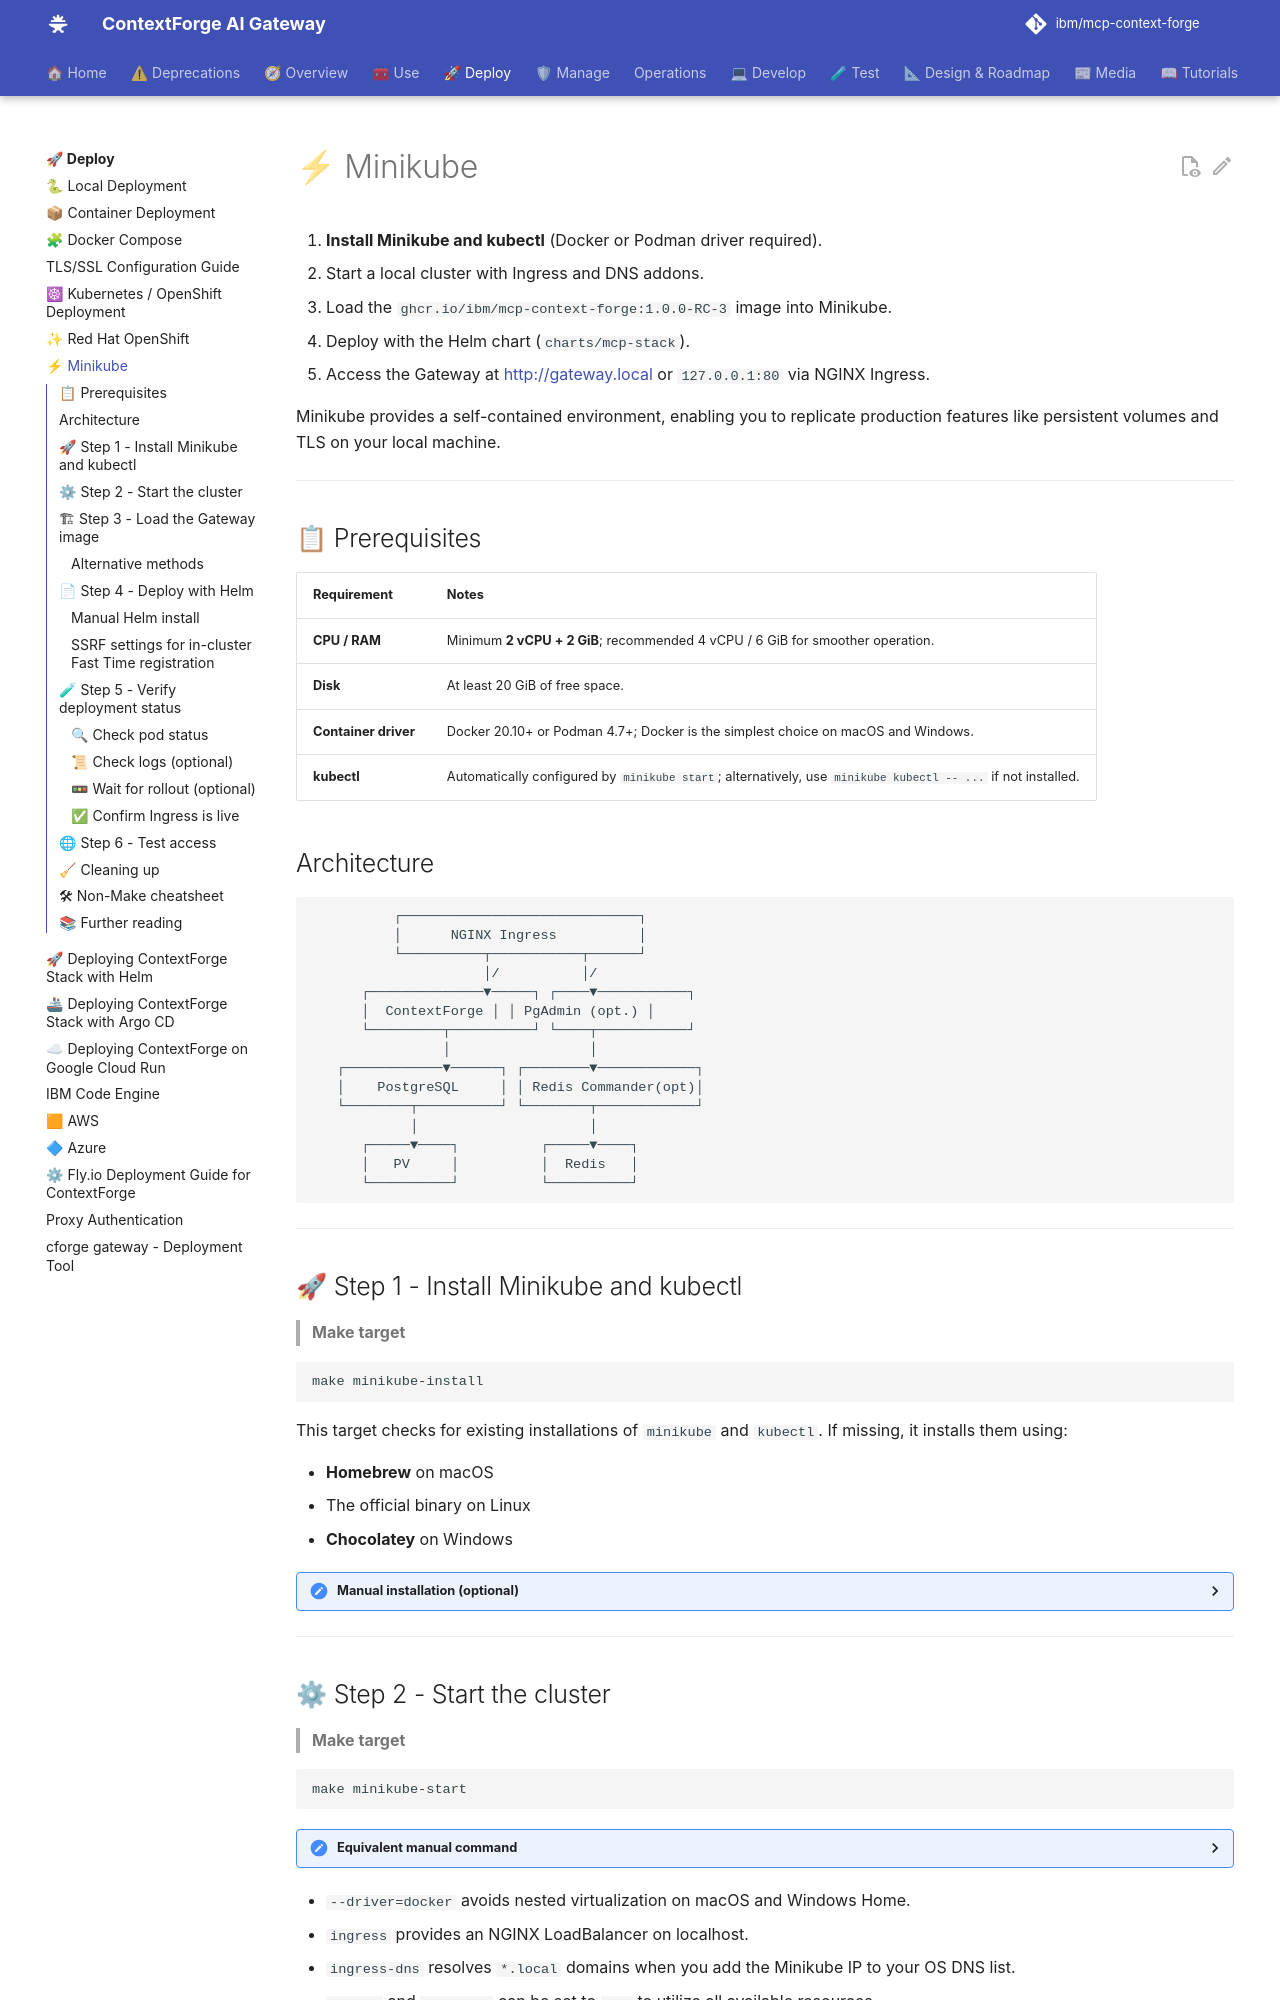

repository: IBM/mcp-context-forge · page: 1.0.11/deployment/minikube/index.html · generator: mkdocs

# ⚡ Minikube

1. **Install Minikube and kubectl** (Docker or Podman driver required).
2. Start a local cluster with Ingress and DNS addons.
3. Load the `ghcr.io/ibm/mcp-context-forge:1.0.0-RC-3` image into Minikube.
4. Deploy with the Helm chart (`charts/mcp-stack`).
5. Access the Gateway at [http://gateway.local](http://gateway.local) or `127.0.0.1:80` via NGINX Ingress.

Minikube provides a self-contained environment, enabling you to replicate production features like persistent volumes and TLS on your local machine.

---

## 📋 Prerequisites

| Requirement          | Notes                                                                                                      |
| -------------------- | ---------------------------------------------------------------------------------------------------------- |
| **CPU / RAM**        | Minimum **2 vCPU + 2 GiB**; recommended 4 vCPU / 6 GiB for smoother operation.                             |
| **Disk**             | At least 20 GiB of free space.                                                                             |
| **Container driver** | Docker 20.10+ or Podman 4.7+; Docker is the simplest choice on macOS and Windows.                          |
| **kubectl**          | Automatically configured by `minikube start`; alternatively, use `minikube kubectl -- ...` if not installed. |

## Architecture

```
          ┌─────────────────────────────┐
          │      NGINX Ingress          │
          └──────────┬───────────┬──────┘
                     │/          │/
      ┌──────────────▼─────┐ ┌────▼───────────┐
      │  ContextForge │ │ PgAdmin (opt.) │
      └─────────┬──────────┘ └────┬───────────┘
                │                 │
   ┌────────────▼──────┐ ┌────────▼────────────┐
   │    PostgreSQL     │ │ Redis Commander(opt)│
   └────────┬──────────┘ └────────┬────────────┘
            │                     │
      ┌─────▼────┐          ┌─────▼────┐
      │   PV     │          │  Redis   │
      └──────────┘          └──────────┘
```

---

## 🚀 Step 1 - Install Minikube and kubectl

> **Make target**

```bash
make minikube-install
```

This target checks for existing installations of `minikube` and `kubectl`. If missing, it installs them using:

* **Homebrew** on macOS
* The official binary on Linux
* **Chocolatey** on Windows

<details>
<summary>Manual installation (optional)</summary>

### macOS (Homebrew)

```bash
brew install minikube kubernetes-cli
```

### Linux (Generic binary)

```bash
# Minikube
curl -LO https://storage.googleapis.com/minikube/releases/latest/minikube-linux-amd64
sudo install minikube-linux-amd64 /usr/local/bin/minikube && rm minikube-linux-amd64

# kubectl (latest stable)
curl -LO "https://dl.k8s.io/release/$(curl -sL https://dl.k8s.io/release/stable.txt)/bin/linux/amd64/kubectl"
chmod +x kubectl && sudo mv kubectl /usr/local/bin/
```

### Windows (PowerShell + Chocolatey)

```powershell
choco install -y minikube kubernetes-cli
```

</details>

---
